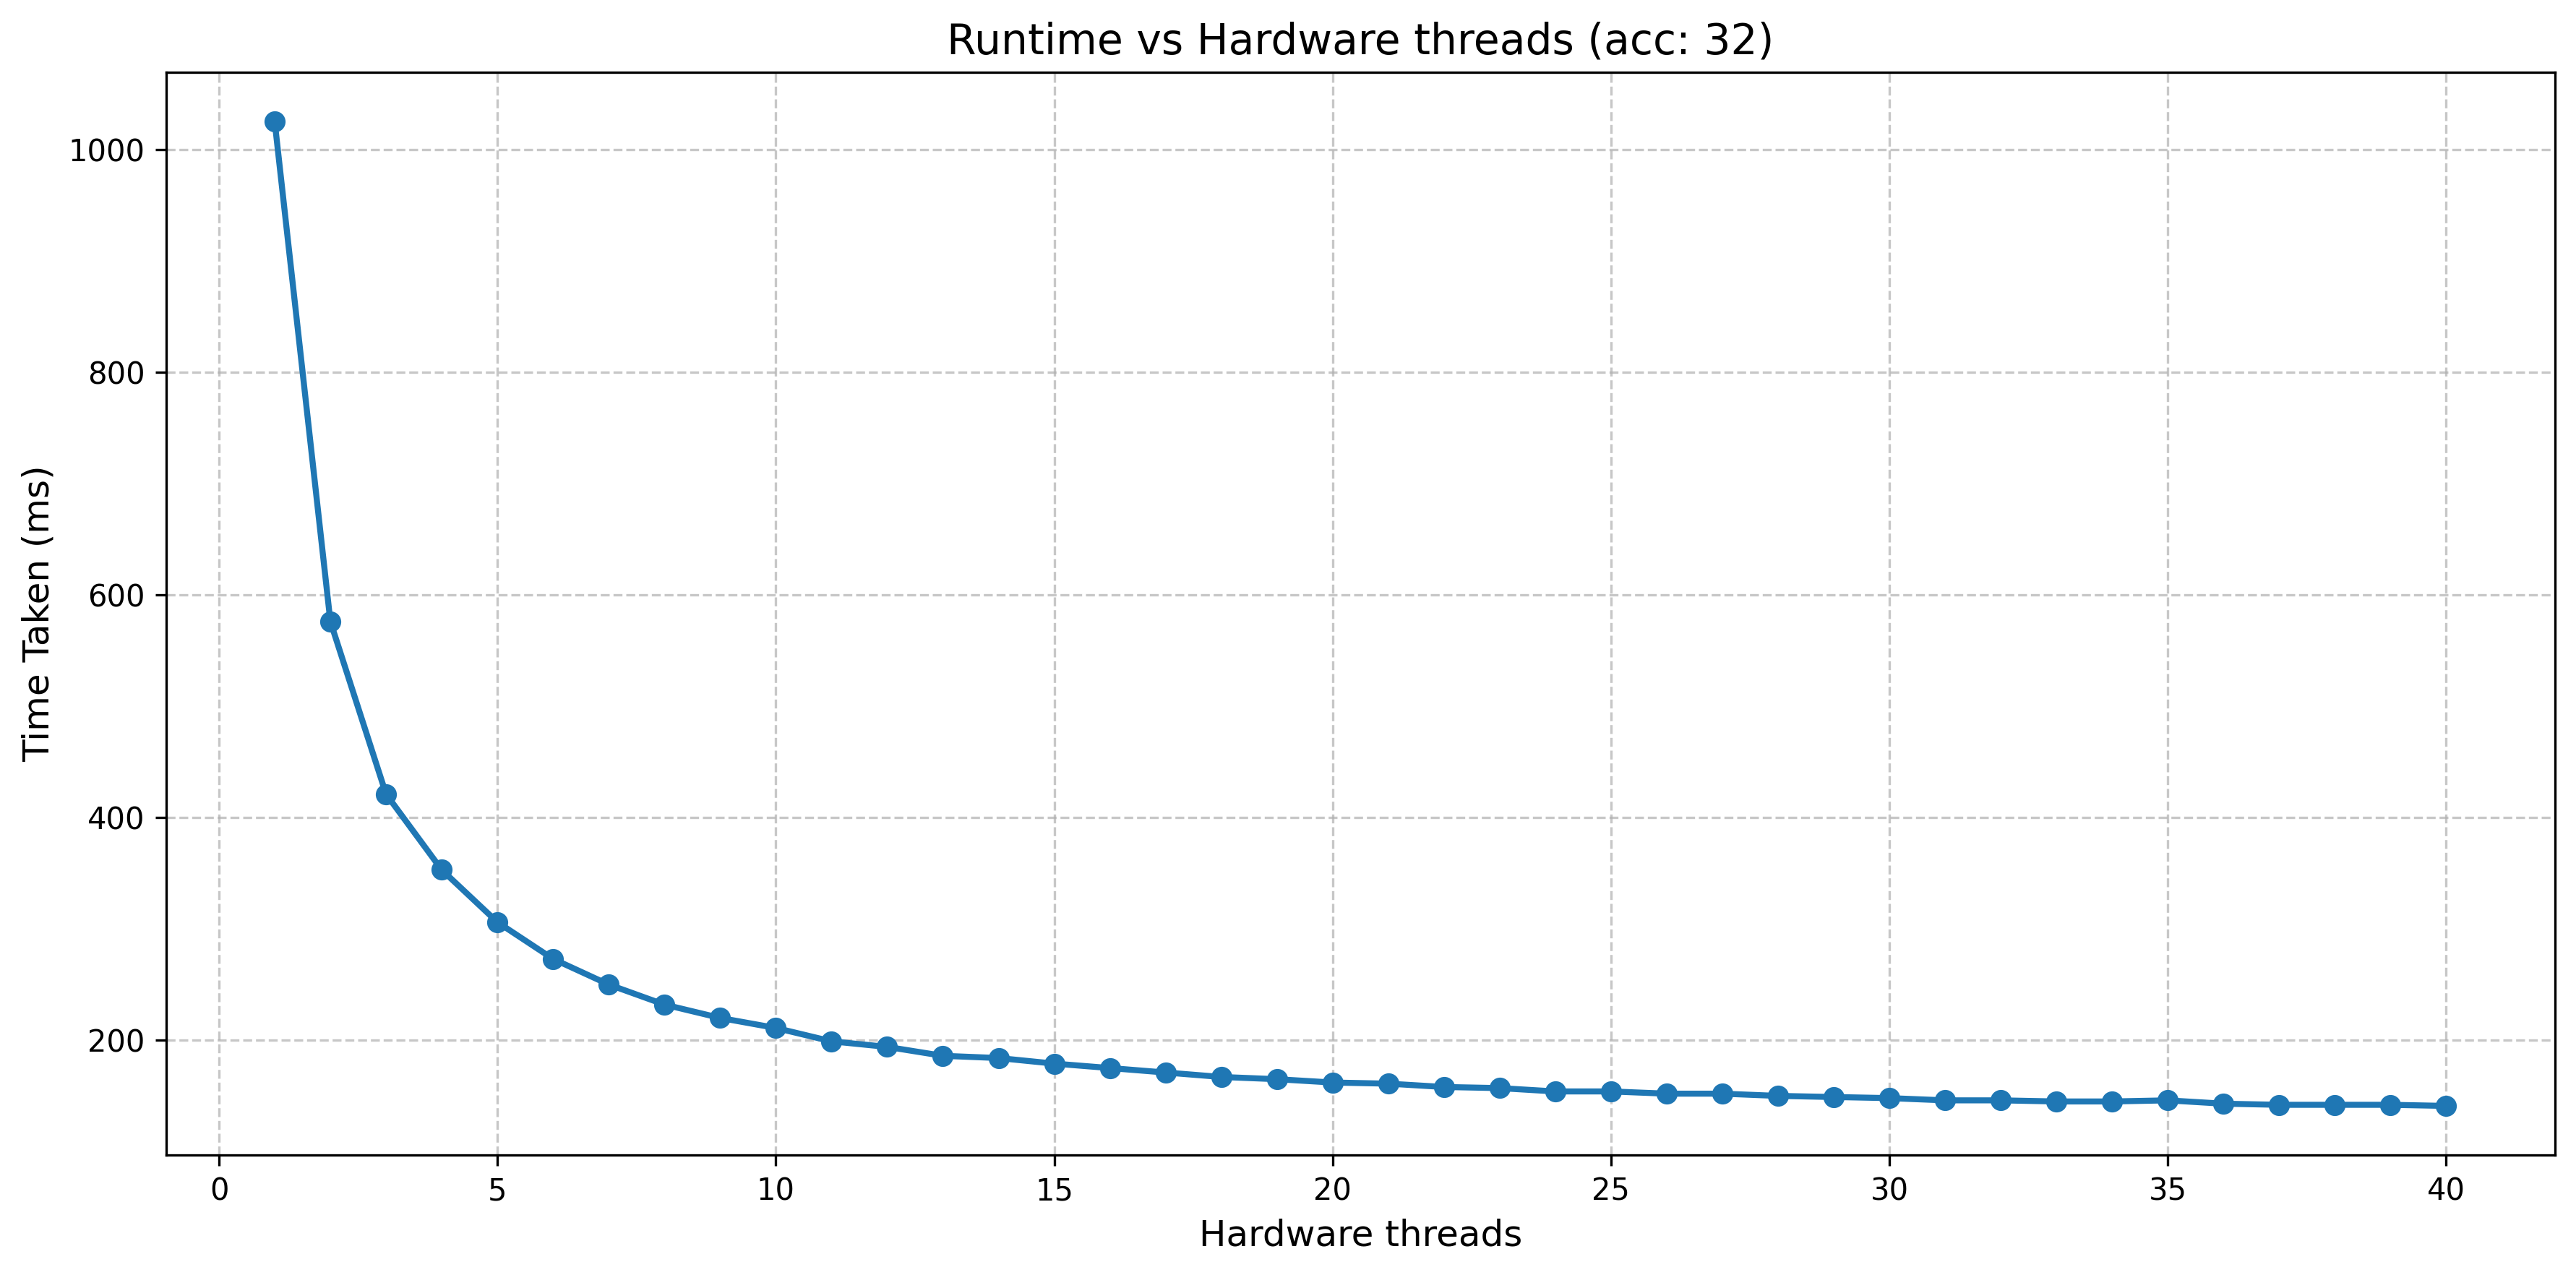

The data file committed next to this chart (first rows):
cores, time
1, 1025
2, 576
3, 421
4, 353
5, 306
6, 273
7, 250
8, 232
9, 220
10, 211
11, 199
12, 194
13, 186
14, 184
15, 179
16, 175
17, 171
18, 167
19, 165
20, 162
21, 161
22, 158
23, 157
24, 154
25, 154
26, 152
27, 152
28, 150
29, 149
30, 148
31, 146
32, 146
33, 145
34, 145
35, 146
36, 143
37, 142
38, 142
39, 142
40, 141
